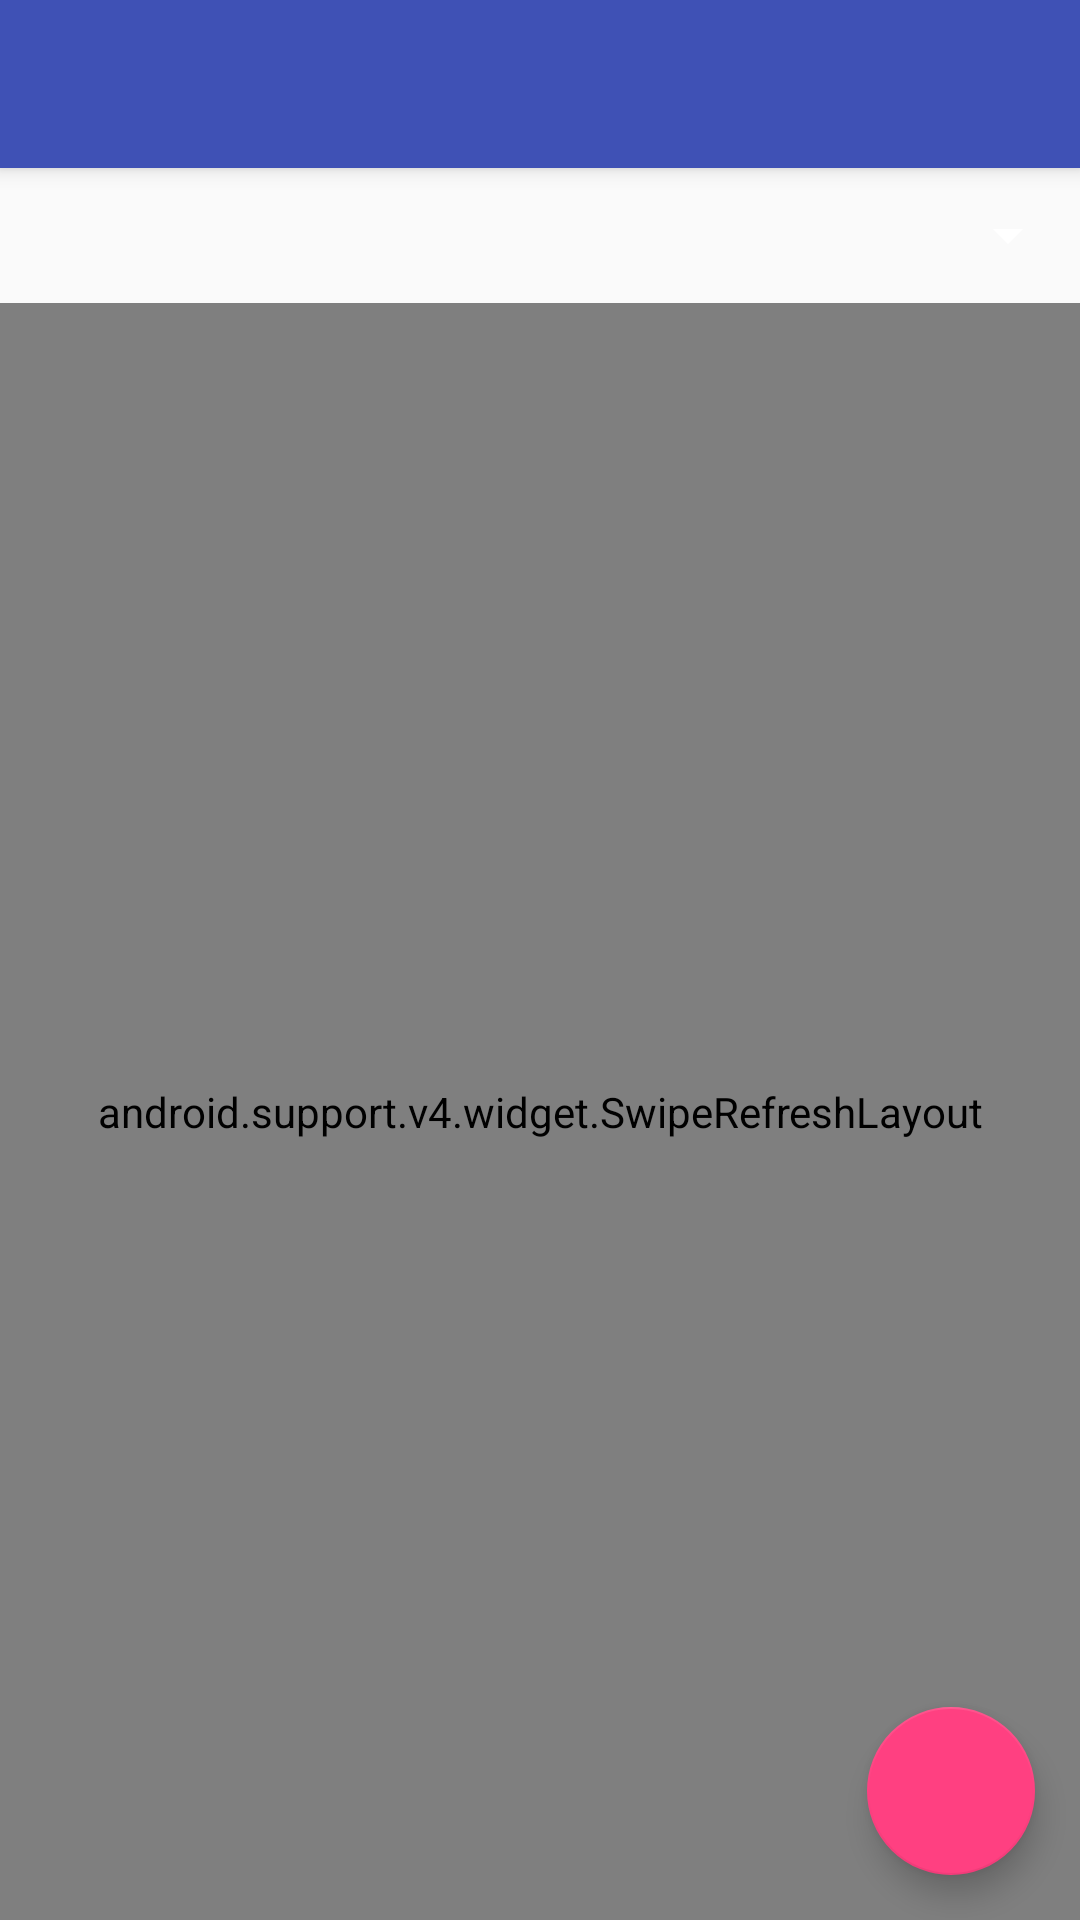

Reconstruct the res/layout file that produces this screen, plus the resources it refers to.
<!-- AndroidManifest.xml: application theme AppTheme -->
<!-- res/layout/activity_viewinventori.xml -->
<?xml version="1.0" encoding="utf-8"?>
<android.support.design.widget.CoordinatorLayout xmlns:android="http://schemas.android.com/apk/res/android"
    android:layout_width="match_parent"
    android:layout_height="match_parent"
    xmlns:app="http://schemas.android.com/apk/res-auto">

    <android.support.design.widget.AppBarLayout
        android:layout_width="match_parent"
        android:layout_height="wrap_content"
        android:theme="@style/AppTheme.AppBarOverlay">

        <android.support.v7.widget.Toolbar
            android:id="@+id/toolbar"
            android:layout_width="wrap_content"
            android:layout_height="?attr/actionBarSize"
            android:background="?attr/colorPrimary"
            app:popupTheme="@style/AppTheme.PopupOverlay"/>

    </android.support.design.widget.AppBarLayout>

    <include layout="@layout/konten_inventori" />

    <android.support.design.widget.FloatingActionButton
        android:layout_width="wrap_content"
        android:layout_marginBottom="15dp"
        android:layout_marginRight="15dp"
        android:layout_height="wrap_content"
        android:id="@+id/floatActionButton"
        android:layout_gravity="bottom|end"/>

</android.support.design.widget.CoordinatorLayout>
<!-- res/layout/konten_inventori.xml (included above) -->
<?xml version="1.0" encoding="utf-8"?>
<LinearLayout
    xmlns:android="http://schemas.android.com/apk/res/android"
    xmlns:app="http://schemas.android.com/apk/res-auto"
    xmlns:tools="http://schemas.android.com/tools"
    android:layout_width="match_parent"
    android:layout_height="match_parent"
    android:orientation="vertical"
    app:layout_behavior="@string/appbar_scrolling_view_behavior"
    tools:showIn="@layout/activity_viewinventori">

    <Spinner
        android:id="@+id/spnCariInventori"
        android:minWidth="80dp"
        android:spinnerMode="dropdown"
        android:popupTheme="@style/ThemeOverlay.AppCompat.Light"
        android:theme="@style/ThemeOverlay.AppCompat.Dark.ActionBar"
        android:layout_width="match_parent"
        android:layout_height="45dp"></Spinner>

    <android.support.v4.widget.SwipeRefreshLayout
        xmlns:android="http://schemas.android.com/apk/res/android"
        xmlns:tools="http://schemas.android.com/tools"
        android:layout_width="match_parent"
        android:layout_height="match_parent"
        android:id="@+id/srlRefreshLayout"
        app:layout_behavior="@string/appbar_scrolling_view_behavior"
        tools:showIn="@layout/activity_viewinventori">

        <android.support.v7.widget.RecyclerView
            android:id="@+id/rvDataInventoriList"
            android:layout_width="360dp"
            android:layout_height="wrap_content"
            android:scrollbars="vertical">

        </android.support.v7.widget.RecyclerView>

    </android.support.v4.widget.SwipeRefreshLayout>

</LinearLayout>
<!-- resources referenced by this layout -->
<resources>
  <style name="AppTheme.AppBarOverlay" parent="ThemeOverlay.AppCompat.Dark.ActionBar" />
  <style name="AppTheme.PopupOverlay" parent="ThemeOverlay.AppCompat.Light" />
  <style name="AppTheme" parent="Theme.AppCompat.Light.NoActionBar">
          
          <item name="colorPrimary">@color/colorPrimary</item>
          <item name="colorPrimaryDark">@color/colorPrimaryDark</item>
          <item name="colorAccent">@color/colorAccent</item>
      </style>
  <color name="colorPrimary">#3F51B5</color>
  <color name="colorPrimaryDark">#75bc74</color>
  <color name="colorAccent">#FF4081</color>
</resources>
